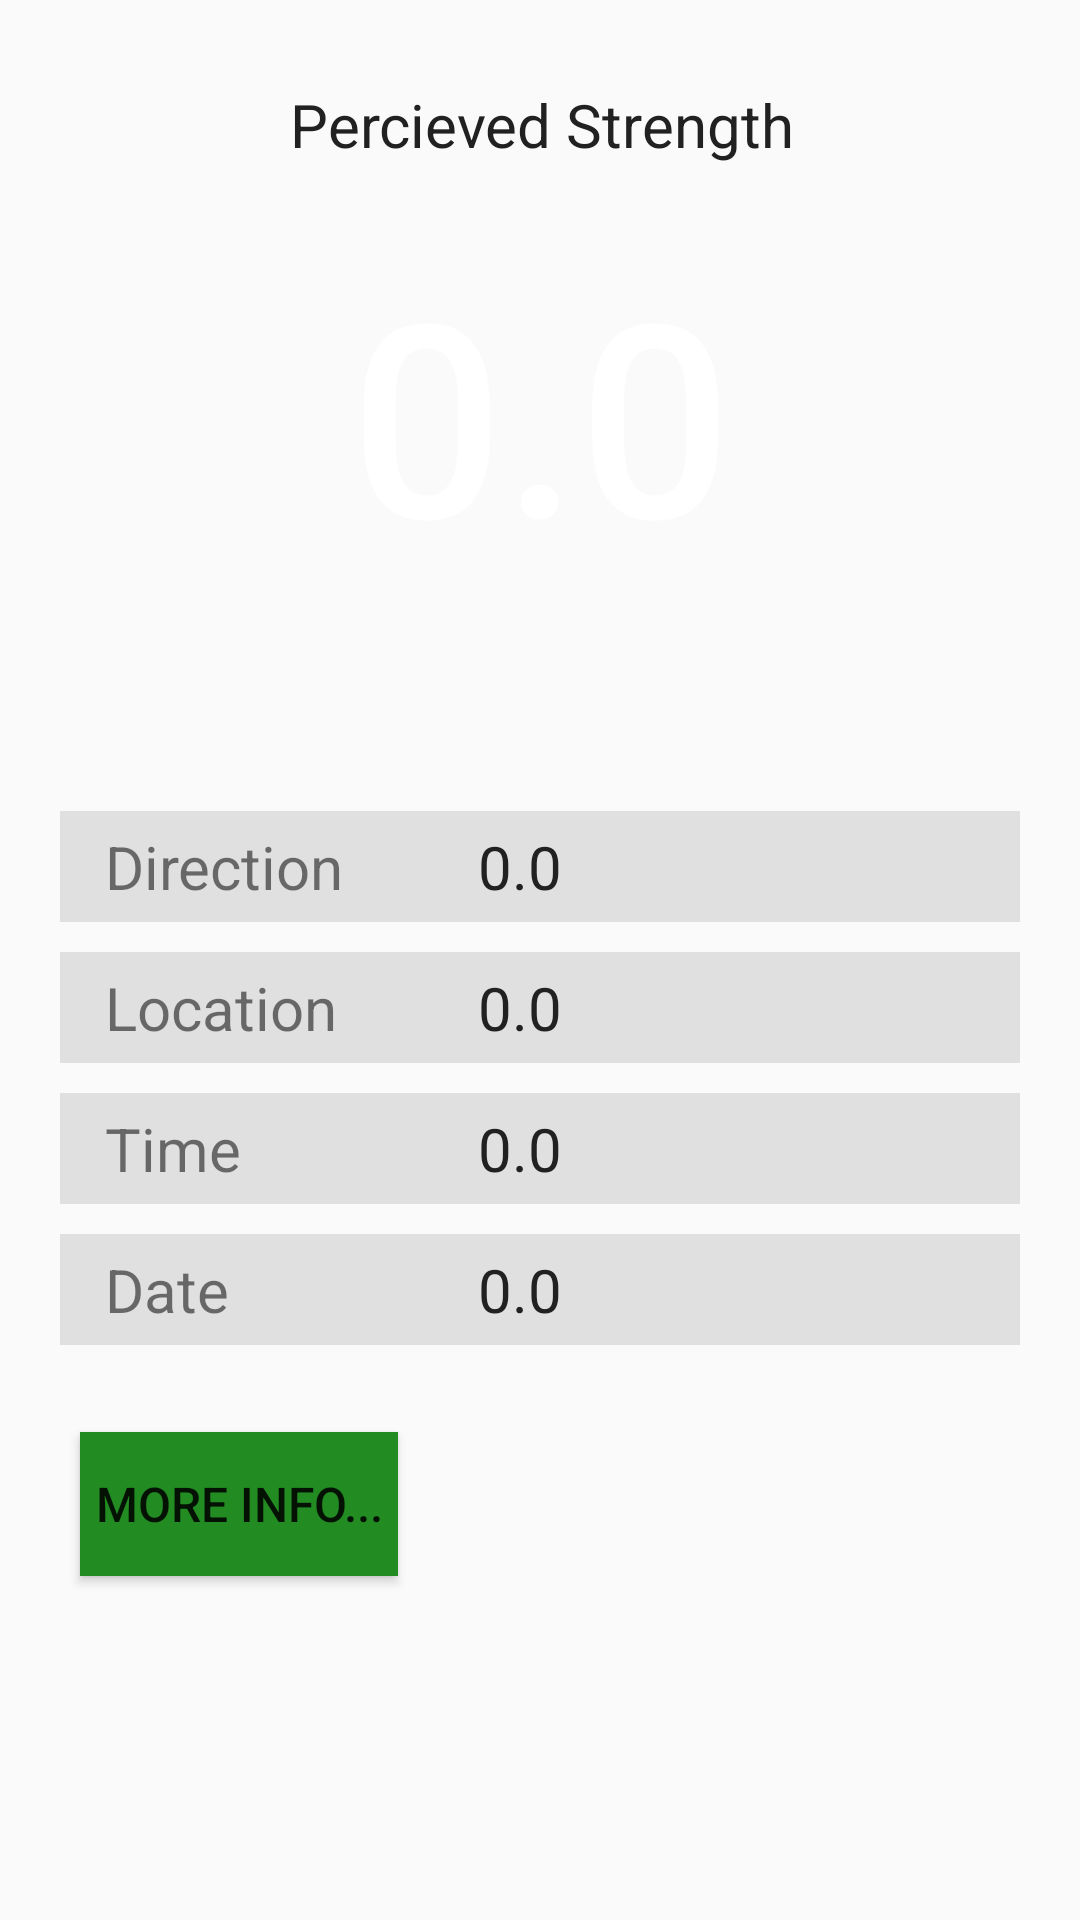

Android layout source for this screen:
<!-- AndroidManifest.xml: application theme AppTheme -->
<!-- res/layout/diplay_whether.xml -->
<?xml version="1.0" encoding="utf-8"?>
<android.support.constraint.ConstraintLayout
    xmlns:android="http://schemas.android.com/apk/res/android"
    xmlns:app="http://schemas.android.com/apk/res-auto"
    xmlns:tools="http://schemas.android.com/tools"
    android:layout_width="match_parent"
    android:layout_height="wrap_content"

    android:paddingBottom="12dp"
    android:paddingTop="12dp">

    <TextView
        android:id="@+id/textView2"
        android:layout_width="wrap_content"
        android:layout_height="wrap_content"
        android:layout_marginEnd="8dp"
        android:layout_marginLeft="8dp"
        android:layout_marginRight="8dp"
        android:layout_marginStart="8dp"
        android:layout_marginTop="16dp"
        android:fontFamily="sans-serif"
        android:text="@string/percieved_strength"
        android:textAlignment="center"
        android:textAppearance="@style/TextAppearance.AppCompat.Title"
        android:textColor="@color/primary_text"
        android:textSize="20sp"
        app:layout_constraintEnd_toEndOf="parent"
        app:layout_constraintHorizontal_bias="0.502"
        app:layout_constraintStart_toStartOf="parent"
        app:layout_constraintTop_toTopOf="parent" />

    <TextView
        android:id="@+id/textView3"
        android:layout_width="156dp"
        android:layout_height="141dp"
        android:layout_gravity="center_vertical"
        android:layout_marginEnd="8dp"
        android:layout_marginLeft="8dp"
        android:layout_marginRight="8dp"
        android:layout_marginStart="8dp"
        android:layout_marginTop="12dp"
        android:background="@drawable/magnitude_circle"
        android:fontFamily="sans-serif-medium"
        android:gravity="center"
        android:text="@string/default_value"
        android:textAlignment="center"
        android:textColor="@android:color/white"
        android:textSize="90sp"
        app:layout_constraintEnd_toEndOf="parent"
        app:layout_constraintStart_toStartOf="parent"
        app:layout_constraintTop_toBottomOf="@+id/textView2" />

    <LinearLayout xmlns:android="http://schemas.android.com/apk/res/android"
        android:id="@+id/linearLayout"
        android:layout_width="match_parent"
        android:layout_height="wrap_content"
        android:layout_margin="10dp"
        android:layout_marginBottom="8dp"
        android:layout_marginEnd="8dp"
        android:layout_marginLeft="8dp"
        android:layout_marginRight="8dp"
        android:layout_marginStart="8dp"
        android:layout_marginTop="24dp"
        android:orientation="vertical"
        app:layout_constraintBottom_toBottomOf="parent"
        app:layout_constraintEnd_toEndOf="parent"
        app:layout_constraintStart_toStartOf="parent"
        app:layout_constraintTop_toBottomOf="@+id/textView3"
        app:layout_constraintVertical_bias="0.223">

        <LinearLayout
            android:layout_width="match_parent"
            android:layout_height="wrap_content"
            android:layout_marginBottom="5dp"
            android:layout_marginLeft="10dp"
            android:layout_marginRight="10dp"
            android:layout_marginTop="5dp"
            android:background="@color/activated"
            android:orientation="horizontal">

            <TextView
                android:id="@+id/direction1"
                android:layout_width="0dp"
                android:layout_height="wrap_content"
                android:layout_gravity="center"
                android:layout_marginBottom="5dp"
                android:layout_marginLeft="15dp"
                android:layout_marginRight="15dp"
                android:layout_marginTop="5dp"
                android:layout_weight="4"
                android:text="Direction"

                android:textSize="20sp" />

            <TextView
                android:id="@+id/direction2"
                android:layout_width="0dp"
                android:layout_height="wrap_content"
                android:layout_gravity="center"
                android:layout_marginBottom="5dp"
                android:layout_marginLeft="15dp"
                android:layout_marginRight="15dp"
                android:layout_marginTop="5dp"
                android:layout_weight="7"

                android:text="@string/default_value"
                android:textColor="@color/primary_text"
                android:textSize="20sp" />

        </LinearLayout>

        <LinearLayout
            android:layout_width="match_parent"
            android:layout_height="match_parent"
            android:layout_marginBottom="5dp"
            android:layout_marginLeft="10dp"
            android:layout_marginRight="10dp"
            android:layout_marginTop="5dp"
            android:background="@color/activated"
            android:orientation="horizontal">

            <TextView
                android:id="@+id/location1"
                android:layout_width="0dp"
                android:layout_height="wrap_content"
                android:layout_gravity="center"
                android:layout_marginBottom="5dp"
                android:layout_marginLeft="15dp"
                android:layout_marginRight="15dp"
                android:layout_marginTop="5dp"
                android:layout_weight="4"
                android:text="@string/locattion"
                android:textSize="20sp" />

            <TextView
                android:id="@+id/location2"
                android:layout_width="0dp"
                android:layout_height="wrap_content"
                android:layout_gravity="center"
                android:layout_marginBottom="5dp"
                android:layout_marginLeft="15dp"
                android:layout_marginRight="15dp"
                android:layout_marginTop="5dp"
                android:layout_weight="7"

                android:gravity="left"
                android:text="@string/default_value"
                android:textColor="@color/primary_text"
                android:textSize="20sp" />

        </LinearLayout>

        <LinearLayout
            android:layout_width="match_parent"
            android:layout_height="wrap_content"
            android:layout_marginBottom="5dp"
            android:layout_marginLeft="10dp"
            android:layout_marginRight="10dp"
            android:layout_marginTop="5dp"
            android:background="@color/activated"
            android:orientation="horizontal">

            <TextView
                android:id="@+id/time1"
                android:layout_width="0dp"
                android:layout_height="wrap_content"
                android:layout_gravity="center"
                android:layout_marginBottom="5dp"
                android:layout_marginLeft="15dp"
                android:layout_marginRight="15dp"
                android:layout_marginTop="5dp"
                android:layout_weight="4"
                android:text="@string/time"
                android:textSize="20sp" />

            <TextView
                android:id="@+id/time2"
                android:layout_width="0dp"
                android:layout_height="wrap_content"
                android:layout_gravity="center"
                android:layout_marginBottom="5dp"
                android:layout_marginLeft="15dp"
                android:layout_marginRight="15dp"
                android:layout_marginTop="5dp"
                android:layout_weight="7"
                android:gravity="left"
                android:text="@string/default_value"
                android:textColor="@color/primary_text"
                android:textSize="20sp" />

        </LinearLayout>

        <LinearLayout
            android:layout_width="match_parent"
            android:layout_height="wrap_content"
            android:layout_marginBottom="5dp"
            android:layout_marginLeft="10dp"
            android:layout_marginRight="10dp"
            android:layout_marginTop="5dp"
            android:background="@color/activated"
            android:orientation="horizontal">

            <TextView
                android:id="@+id/date1"
                android:layout_width="0dp"
                android:layout_height="wrap_content"
                android:layout_gravity="center"
                android:layout_marginBottom="5dp"
                android:layout_marginLeft="15dp"
                android:layout_marginRight="15dp"
                android:layout_marginTop="5dp"
                android:layout_weight="4"
                android:text="@string/date"
                android:textSize="20sp" />

            <TextView
                android:id="@+id/date2"
                android:layout_width="0dp"
                android:layout_height="wrap_content"
                android:layout_gravity="center"
                android:layout_marginBottom="5dp"
                android:layout_marginLeft="15dp"
                android:layout_marginRight="15dp"
                android:layout_marginTop="5dp"
                android:layout_weight="7"
                android:gravity="left"
                android:text="@string/default_value"

                android:textColor="@color/primary_text"
                android:textSize="20sp" />

        </LinearLayout>

    </LinearLayout>

    <Button
        android:id="@+id/button"
        android:layout_width="wrap_content"
        android:layout_height="wrap_content"
        android:layout_marginEnd="8dp"
        android:layout_marginLeft="8dp"
        android:layout_marginRight="8dp"
        android:layout_marginStart="8dp"
        android:layout_marginTop="24dp"
        android:background="@color/green"
        android:padding="5dp"
        android:text="More Info..."
        android:textSize="16dp"
        app:layout_constraintEnd_toEndOf="parent"
        app:layout_constraintHorizontal_bias="0.079"
        app:layout_constraintStart_toStartOf="parent"
        app:layout_constraintTop_toBottomOf="@+id/linearLayout" />


</android.support.constraint.ConstraintLayout>
<!-- resources referenced by this layout -->
<resources>
  <color name="activated">#E0E0E0</color>
  <color name="green">#228B22</color>
  <color name="primary_text">#212121</color>
  <string name="date">Date</string>
  <string name="default_value">0.0</string>
  <string name="locattion">Location</string>
  <string name="percieved_strength">Percieved Strength</string>
  <string name="time">Time</string>
  <style name="AppTheme" parent="Theme.AppCompat.Light.DarkActionBar">
          <item name="colorPrimary">@color/colorPrimary</item>
          <item name="colorPrimaryDark">@color/colorPrimaryDark</item>
          <item name="colorAccent">@color/colorAccent</item>
      </style>
  <color name="colorPrimary">#2B3D4D</color>
  <color name="colorPrimaryDark">#23303D</color>
  <color name="colorAccent">#10CAC9</color>
</resources>
